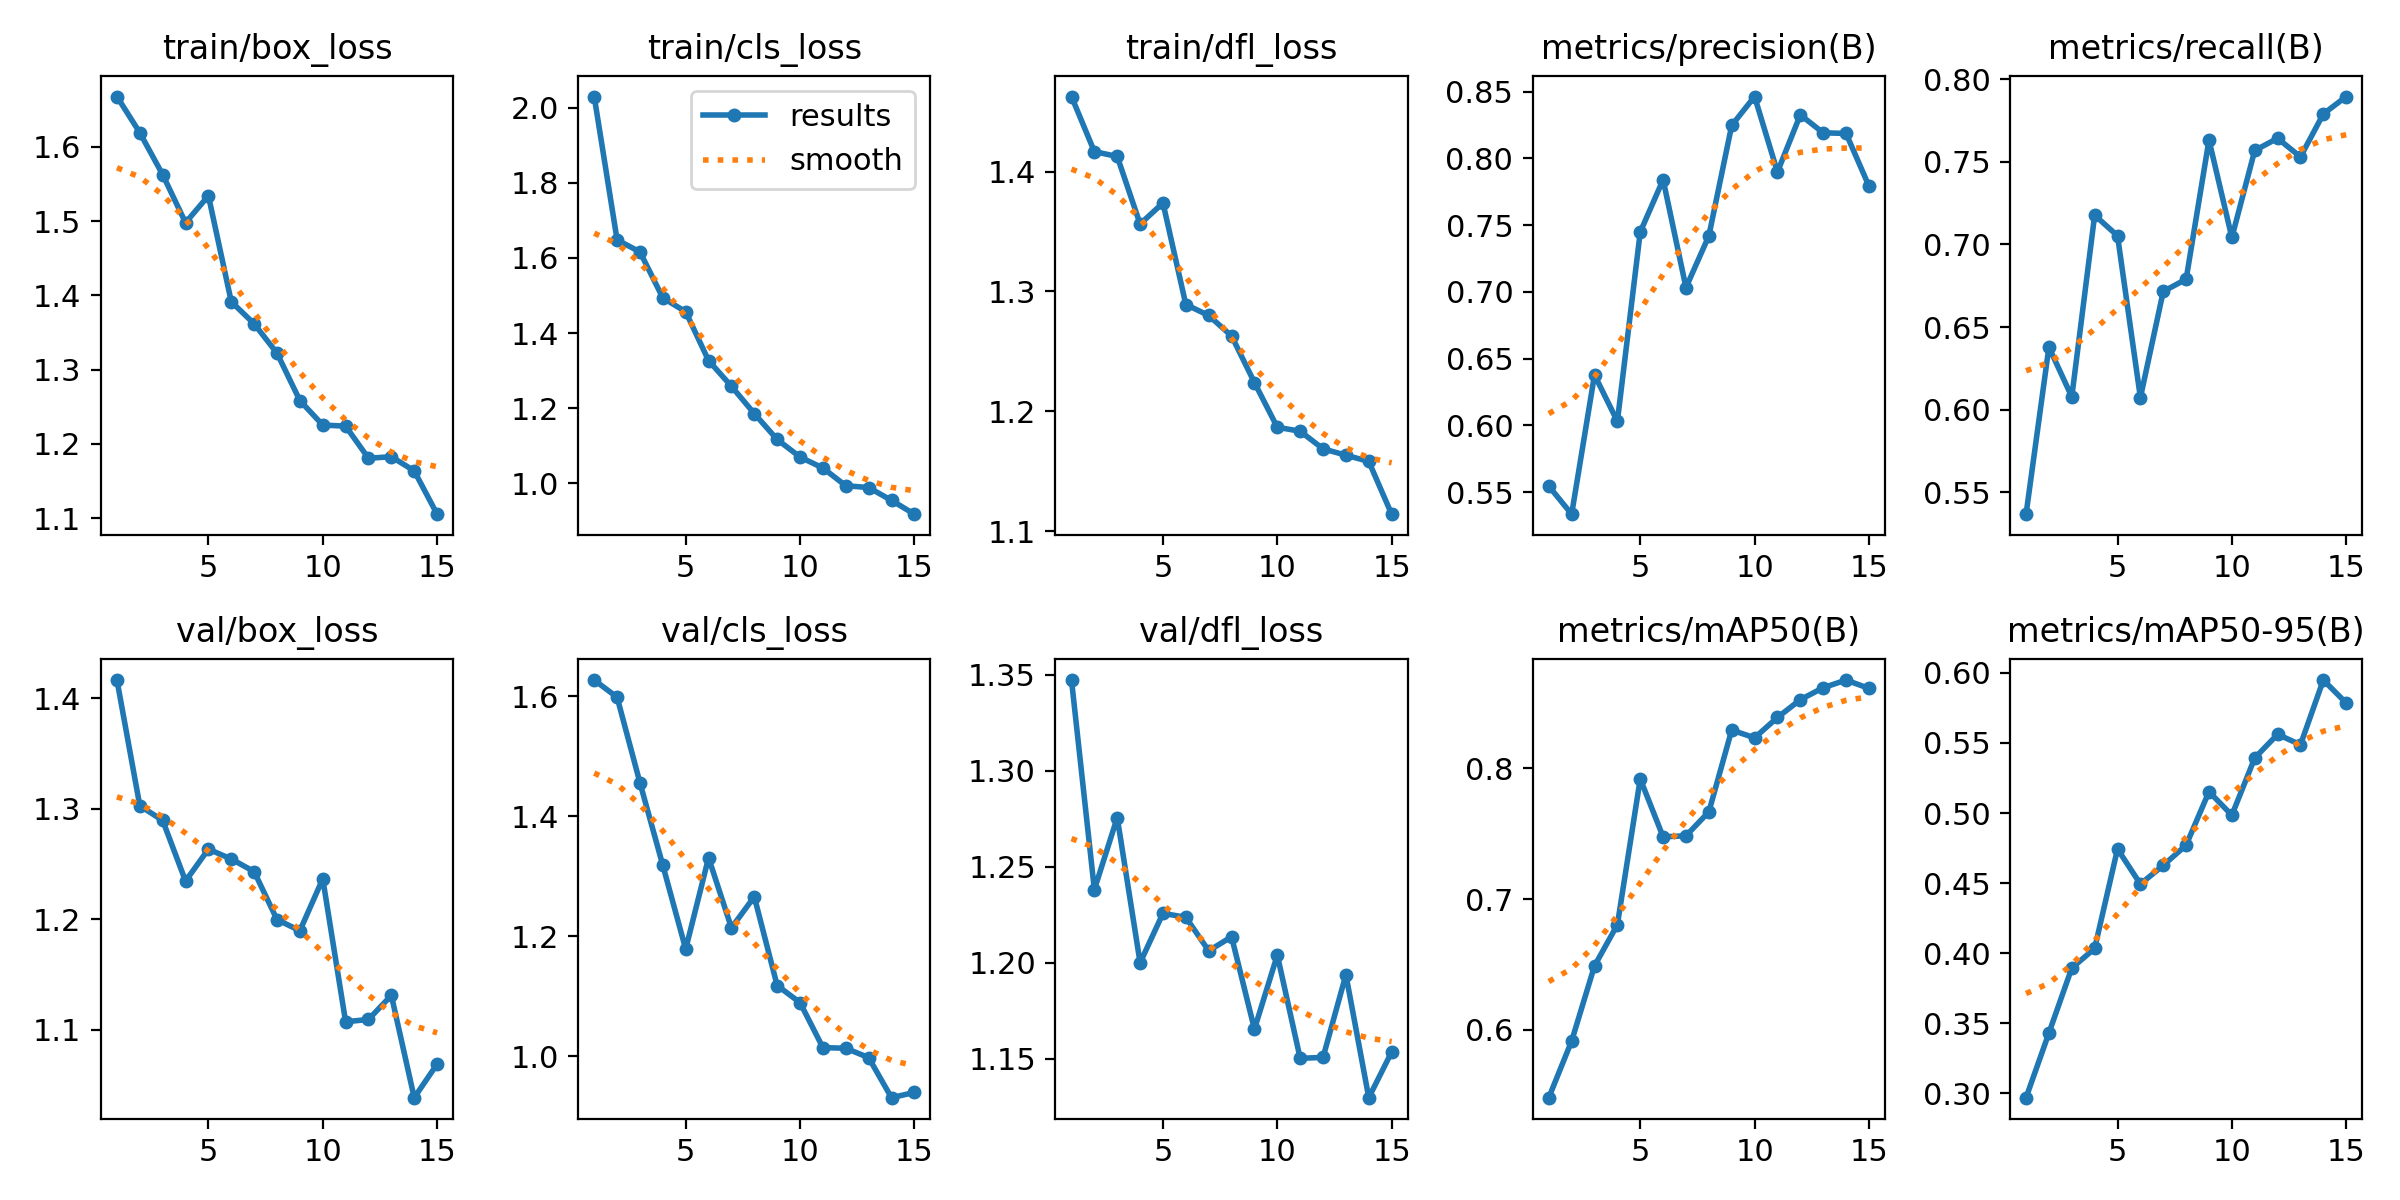

The data file committed next to this chart (first rows):
epoch, time, train/box_loss, train/cls_loss, train/dfl_loss, metrics/precision(B), metrics/recall(B), metrics/mAP50(B), metrics/mAP50-95(B), val/box_loss, val/cls_loss, val/dfl_loss, lr/pg0, lr/pg1, lr/pg2
1, 116.7, 1.668, 2.03, 1.463, 0.5544, 0.5368, 0.5482, 0.2968, 1.416, 1.627, 1.347, 0.0003307, 0.0003307, 0.06726
2, 234.7, 1.619, 1.648, 1.417, 0.5334, 0.6379, 0.5915, 0.3429, 1.303, 1.598, 1.238, 0.0006202, 0.0006202, 0.03422
3, 362.5, 1.563, 1.616, 1.413, 0.6377, 0.6078, 0.6489, 0.3893, 1.289, 1.456, 1.276, 0.0008657, 0.0008657, 0.00113
4, 466.6, 1.498, 1.494, 1.356, 0.6029, 0.7177, 0.6804, 0.4033, 1.235, 1.318, 1.2, 0.000802, 0.000802, 0.000802
5, 566.3, 1.534, 1.457, 1.374, 0.7448, 0.7053, 0.7918, 0.4743, 1.263, 1.178, 1.226, 0.000736, 0.000736, 0.000736
6, 673.7, 1.391, 1.327, 1.289, 0.784, 0.6074, 0.7475, 0.4493, 1.255, 1.331, 1.224, 0.00067, 0.00067, 0.00067
7, 767.9, 1.362, 1.258, 1.28, 0.7032, 0.6716, 0.7483, 0.4626, 1.243, 1.214, 1.206, 0.000604, 0.000604, 0.000604
8, 860.7, 1.322, 1.186, 1.263, 0.7418, 0.679, 0.7666, 0.4771, 1.2, 1.266, 1.214, 0.000538, 0.000538, 0.000538
9, 953.8, 1.258, 1.117, 1.224, 0.8246, 0.7632, 0.8291, 0.5152, 1.19, 1.118, 1.165, 0.000472, 0.000472, 0.000472
10, 1047, 1.225, 1.07, 1.187, 0.8462, 0.7042, 0.8232, 0.4985, 1.237, 1.089, 1.204, 0.000406, 0.000406, 0.000406
11, 1148, 1.224, 1.041, 1.183, 0.7897, 0.7568, 0.8387, 0.5393, 1.107, 1.014, 1.15, 0.00034, 0.00034, 0.00034
12, 1245, 1.181, 0.9937, 1.169, 0.8325, 0.7642, 0.8523, 0.5562, 1.109, 1.013, 1.151, 0.000274, 0.000274, 0.000274
13, 1343, 1.183, 0.9888, 1.163, 0.8191, 0.753, 0.8614, 0.5487, 1.131, 0.9978, 1.194, 0.000208, 0.000208, 0.000208
14, 1441, 1.164, 0.9547, 1.158, 0.8186, 0.779, 0.8673, 0.5949, 1.039, 0.931, 1.13, 0.000142, 0.000142, 0.000142
15, 1535, 1.105, 0.9179, 1.114, 0.7792, 0.7895, 0.8609, 0.5786, 1.069, 0.9397, 1.154, 7.6e-05, 7.6e-05, 7.6e-05
